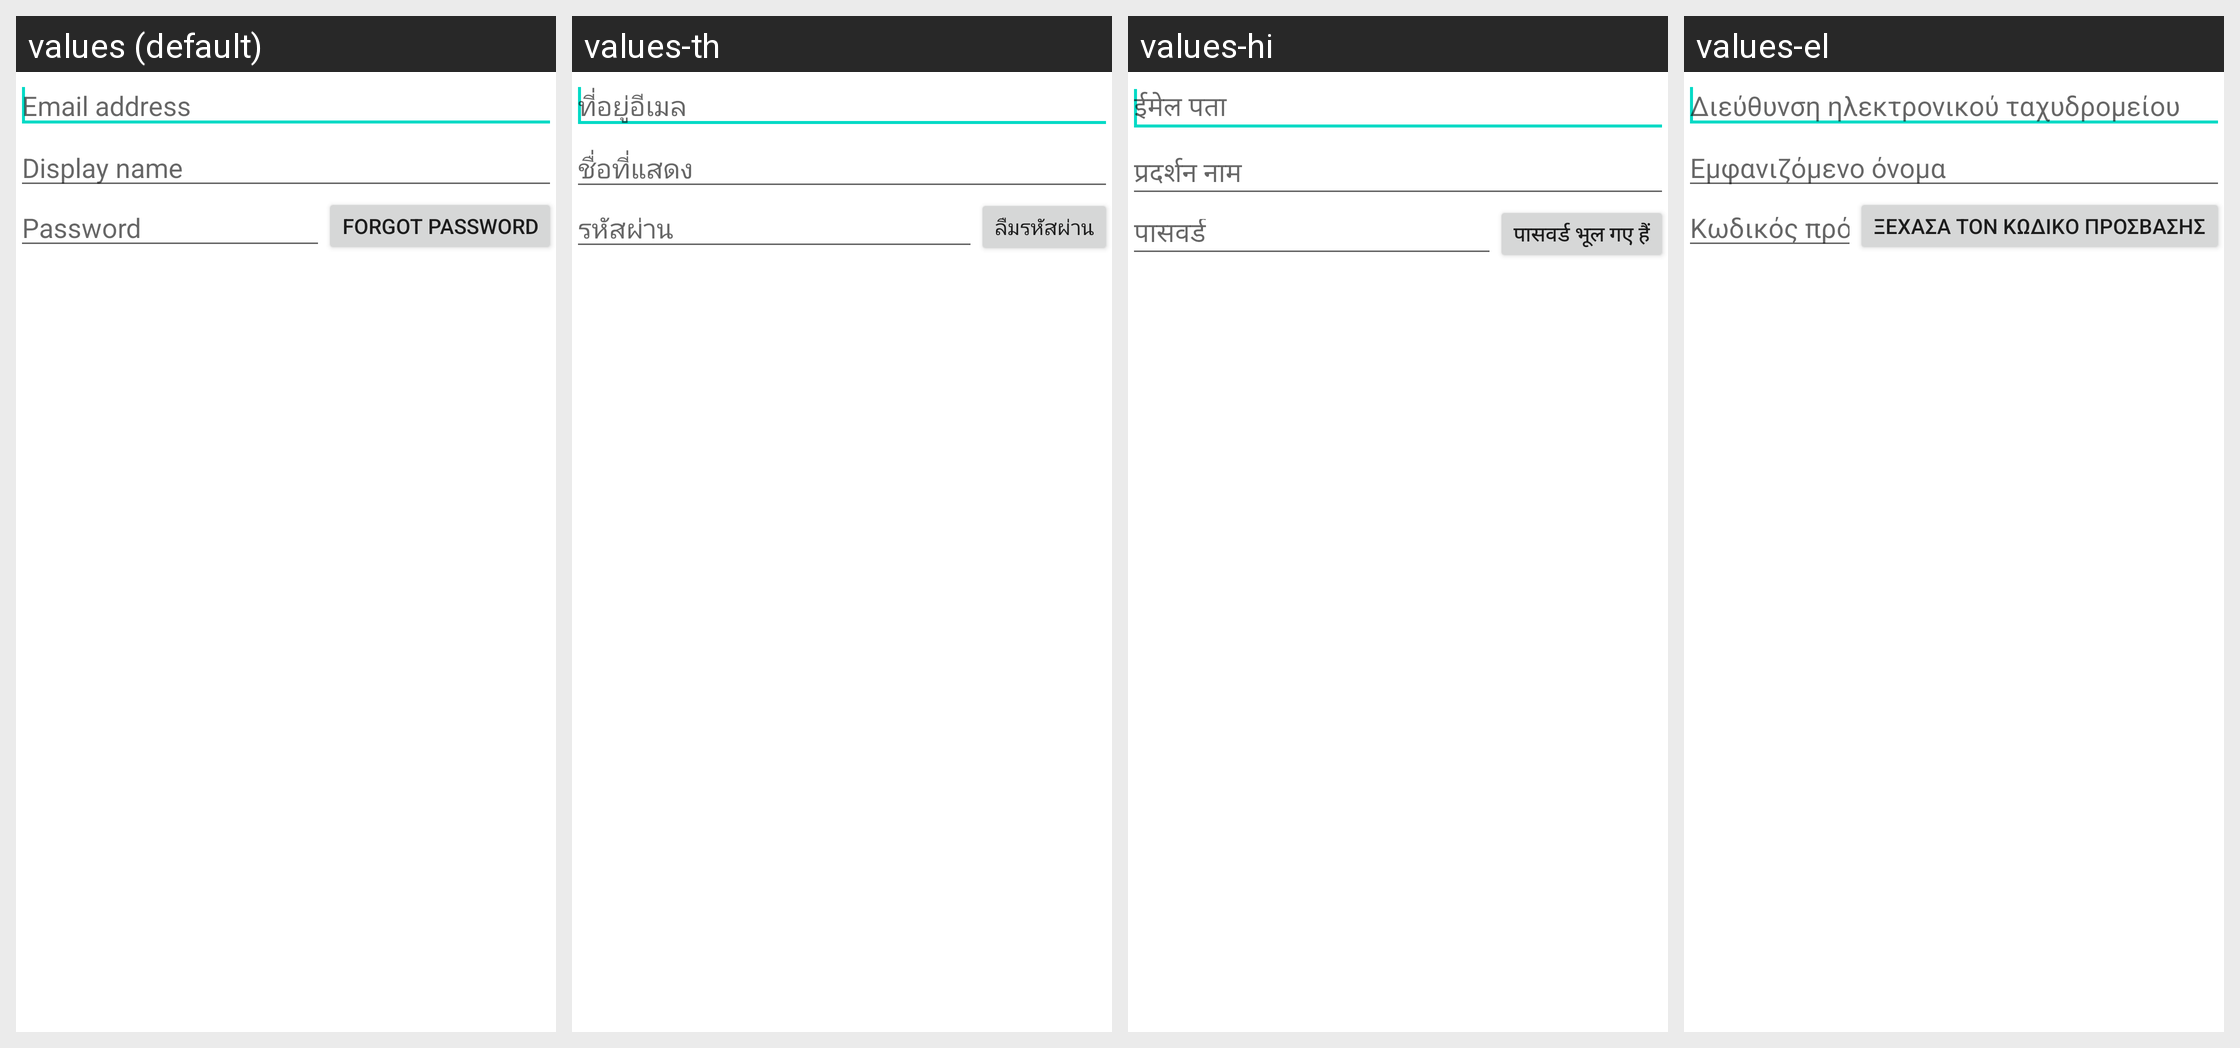

The Android screen above is rendered under several locales of the same app. Produce the string resources it draws, with the default and per-locale values.
Android screen res/layout/signin_layout.xml rendered under 4 locales, left to right: values (default), values-th, values-hi, values-el. Device: Nexus 5 (rendered at 1080×1920; each locale shown at half size, 540×960, under a caption strip naming it); theme Theme.MaterialComponents.DayNight.NoActionBar.
Other locales in the repository, not shown: values-af, values-bg, values-ca, values-cs, values-da, values-de, values-en, values-en-rGB, values-es, values-fi, values-fr, values-hr, values-hu, values-in, values-it, values-ja, values-ko, values-lt, values-lv, values-nb-rNO, values-nl, values-pl, values-pt, values-pt-rBR, values-pt-rPT, values-ro, values-ru, values-sk, values-sl, values-sr, values-sv, values-tl, values-tr, values-uk, values-vi, values-zh-rCN, values-zh-rTW.
Strings drawn on this screen, with the default value and each locale's value (text and hints the layout hard-codes, and strings that could not be matched under every locale, appear in the picture but are not listed):

uv_email_address
  values: Email address
  values-th: ที่อยู่อีเมล
  values-hi: ईमेल पता
  values-el: Διεύθυνση ηλεκτρονικού ταχυδρομείου

uv_display_name
  values: Display name
  values-th: ชื่อที่แสดง
  values-hi: प्रदर्शन नाम
  values-el: Εμφανιζόμενο όνομα

uv_password
  values: Password
  values-th: รหัสผ่าน
  values-hi: पासवर्ड
  values-el: Κωδικός πρόσβασης

uv_forgot_password
  values: Forgot password
  values-th: ลืมรหัสผ่าน
  values-hi: पासवर्ड भूल गए हैं
  values-el: Ξέχασα τον κωδικό πρόσβασης
